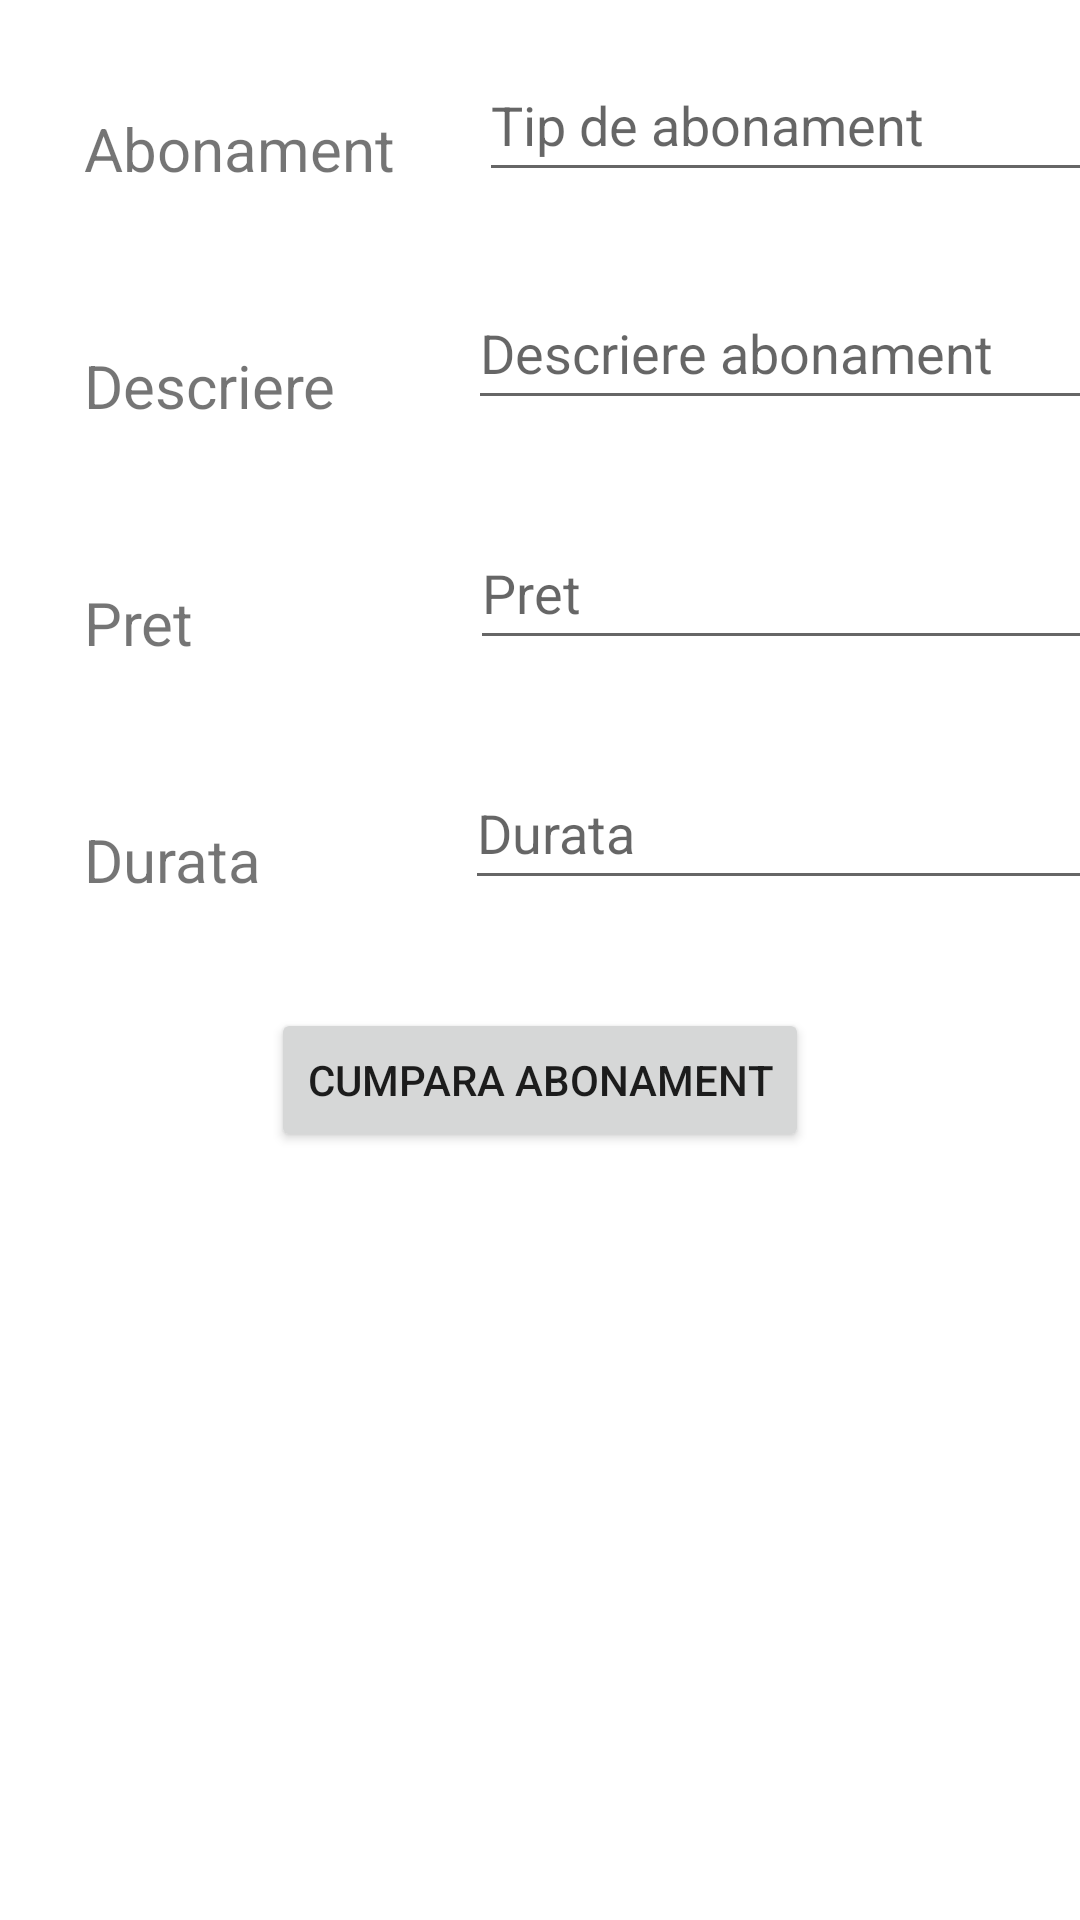

The Android layout XML behind this screen, and the referenced resources:
<!-- AndroidManifest.xml: application theme Theme.GymPass -->
<!-- res/layout/activity_client_get_subscription.xml -->
<?xml version="1.0" encoding="utf-8"?>
<androidx.constraintlayout.widget.ConstraintLayout
    xmlns:android="http://schemas.android.com/apk/res/android"
    xmlns:app="http://schemas.android.com/apk/res-auto"
    xmlns:tools="http://schemas.android.com/tools"
    android:paddingBottom="20dp"
    android:layout_width="match_parent"
    android:layout_height="wrap_content"
    tools:context=".ClientGetSubscription">


    <TextView
        android:id="@+id/tv_subscriptionType"
        android:layout_width="wrap_content"
        android:layout_height="wrap_content"
        android:layout_marginStart="28dp"
        android:layout_marginTop="36dp"
        android:text="@string/abonament"
        android:textSize="20sp"
        app:layout_constraintStart_toStartOf="parent"
        app:layout_constraintTop_toTopOf="parent" />

    <EditText
        android:id="@+id/et_subscriptionType"
        android:layout_width="wrap_content"
        android:layout_height="wrap_content"
        android:layout_marginStart="28dp"
        android:layout_marginTop="16dp"
        android:ems="10"
        android:hint="@string/tip_de_abonament"
        android:minHeight="48dp"
        app:layout_constraintStart_toEndOf="@+id/tv_subscriptionType"
        app:layout_constraintTop_toTopOf="parent" />

    <TextView
        android:id="@+id/tv_subscriptonDescription"
        android:layout_width="wrap_content"
        android:layout_height="wrap_content"
        android:layout_marginStart="28dp"
        android:layout_marginTop="52dp"
        android:text="@string/descriere"
        android:textSize="20sp"
        app:layout_constraintStart_toStartOf="parent"
        app:layout_constraintTop_toBottomOf="@+id/tv_subscriptionType" />

    <EditText
        android:id="@+id/et_subscriptionDescription"
        android:layout_width="wrap_content"
        android:layout_height="wrap_content"
        android:layout_marginStart="44dp"
        android:layout_marginTop="28dp"
        android:ems="10"
        android:hint="@string/descriere_abonament"
        android:minHeight="48dp"
        app:layout_constraintStart_toEndOf="@+id/tv_subscriptonDescription"
        app:layout_constraintTop_toBottomOf="@+id/et_subscriptionType" />

    <TextView
        android:id="@+id/tv_subscriptonPrice"
        android:layout_width="wrap_content"
        android:layout_height="wrap_content"
        android:layout_marginStart="28dp"
        android:layout_marginTop="52dp"
        android:text="@string/pret"
        android:textSize="20sp"
        app:layout_constraintStart_toStartOf="parent"
        app:layout_constraintTop_toBottomOf="@+id/tv_subscriptonDescription" />

    <EditText
        android:id="@+id/et_subscriptionPrice"
        android:layout_width="wrap_content"
        android:layout_height="wrap_content"
        android:layout_marginStart="92dp"
        android:layout_marginTop="32dp"
        android:ems="10"
        android:hint="@string/pret"
        android:minHeight="48dp"
        app:layout_constraintStart_toEndOf="@+id/tv_subscriptonPrice"
        app:layout_constraintTop_toBottomOf="@+id/et_subscriptionDescription" />

    <TextView
        android:id="@+id/tv_available"
        android:layout_width="wrap_content"
        android:layout_height="wrap_content"
        android:layout_marginStart="28dp"
        android:layout_marginTop="52dp"
        android:text="@string/durata"
        android:textSize="20sp"
        app:layout_constraintStart_toStartOf="parent"
        app:layout_constraintTop_toBottomOf="@+id/tv_subscriptonPrice" />

    <EditText
        android:id="@+id/et_available"
        android:layout_width="wrap_content"
        android:layout_height="wrap_content"
        android:layout_marginStart="68dp"
        android:layout_marginTop="32dp"
        android:ems="10"
        android:hint="@string/durata"
        android:minHeight="48dp"
        app:layout_constraintStart_toEndOf="@+id/tv_available"
        app:layout_constraintTop_toBottomOf="@+id/et_subscriptionPrice" />

    <Button
        android:id="@+id/btn_buy"
        android:layout_width="wrap_content"
        android:layout_height="wrap_content"
        android:layout_marginTop="36dp"
        android:text="@string/cumpara_abonament"
        app:layout_constraintEnd_toEndOf="parent"
        app:layout_constraintStart_toStartOf="parent"
        app:layout_constraintTop_toBottomOf="@+id/tv_available" />

</androidx.constraintlayout.widget.ConstraintLayout>
<!-- resources referenced by this layout -->
<resources>
  <string name="abonament">Abonament</string>
  <string name="cumpara_abonament">Cumpara abonament</string>
  <string name="descriere">Descriere</string>
  <string name="descriere_abonament">Descriere abonament</string>
  <string name="durata">Durata</string>
  <string name="pret">Pret</string>
  <string name="tip_de_abonament">Tip de abonament</string>
  <style name="Theme.GymPass" parent="Theme.MaterialComponents.DayNight.DarkActionBar">
          
          <item name="colorPrimary">@color/purple_500</item>
          <item name="colorPrimaryVariant">@color/purple_700</item>
          <item name="colorOnPrimary">@color/white</item>
          
          <item name="colorSecondary">@color/teal_200</item>
          <item name="colorSecondaryVariant">@color/teal_700</item>
          <item name="colorOnSecondary">@color/black</item>
          
          <item name="android:statusBarColor" tools:targetApi="21">?attr/colorPrimaryVariant</item>
          
      </style>
  <!-- not gathered from this repository: default colours our renderer supplied (Android Studio template values) -->
  <color name="purple_500">#FF6200EE</color>
  <color name="purple_700">#FF3700B3</color>
  <color name="teal_200">#FF03DAC5</color>
  <color name="teal_700">#FF018786</color>
  <color name="black">#FF000000</color>
  <color name="white">#FFFFFFFF</color>
</resources>
